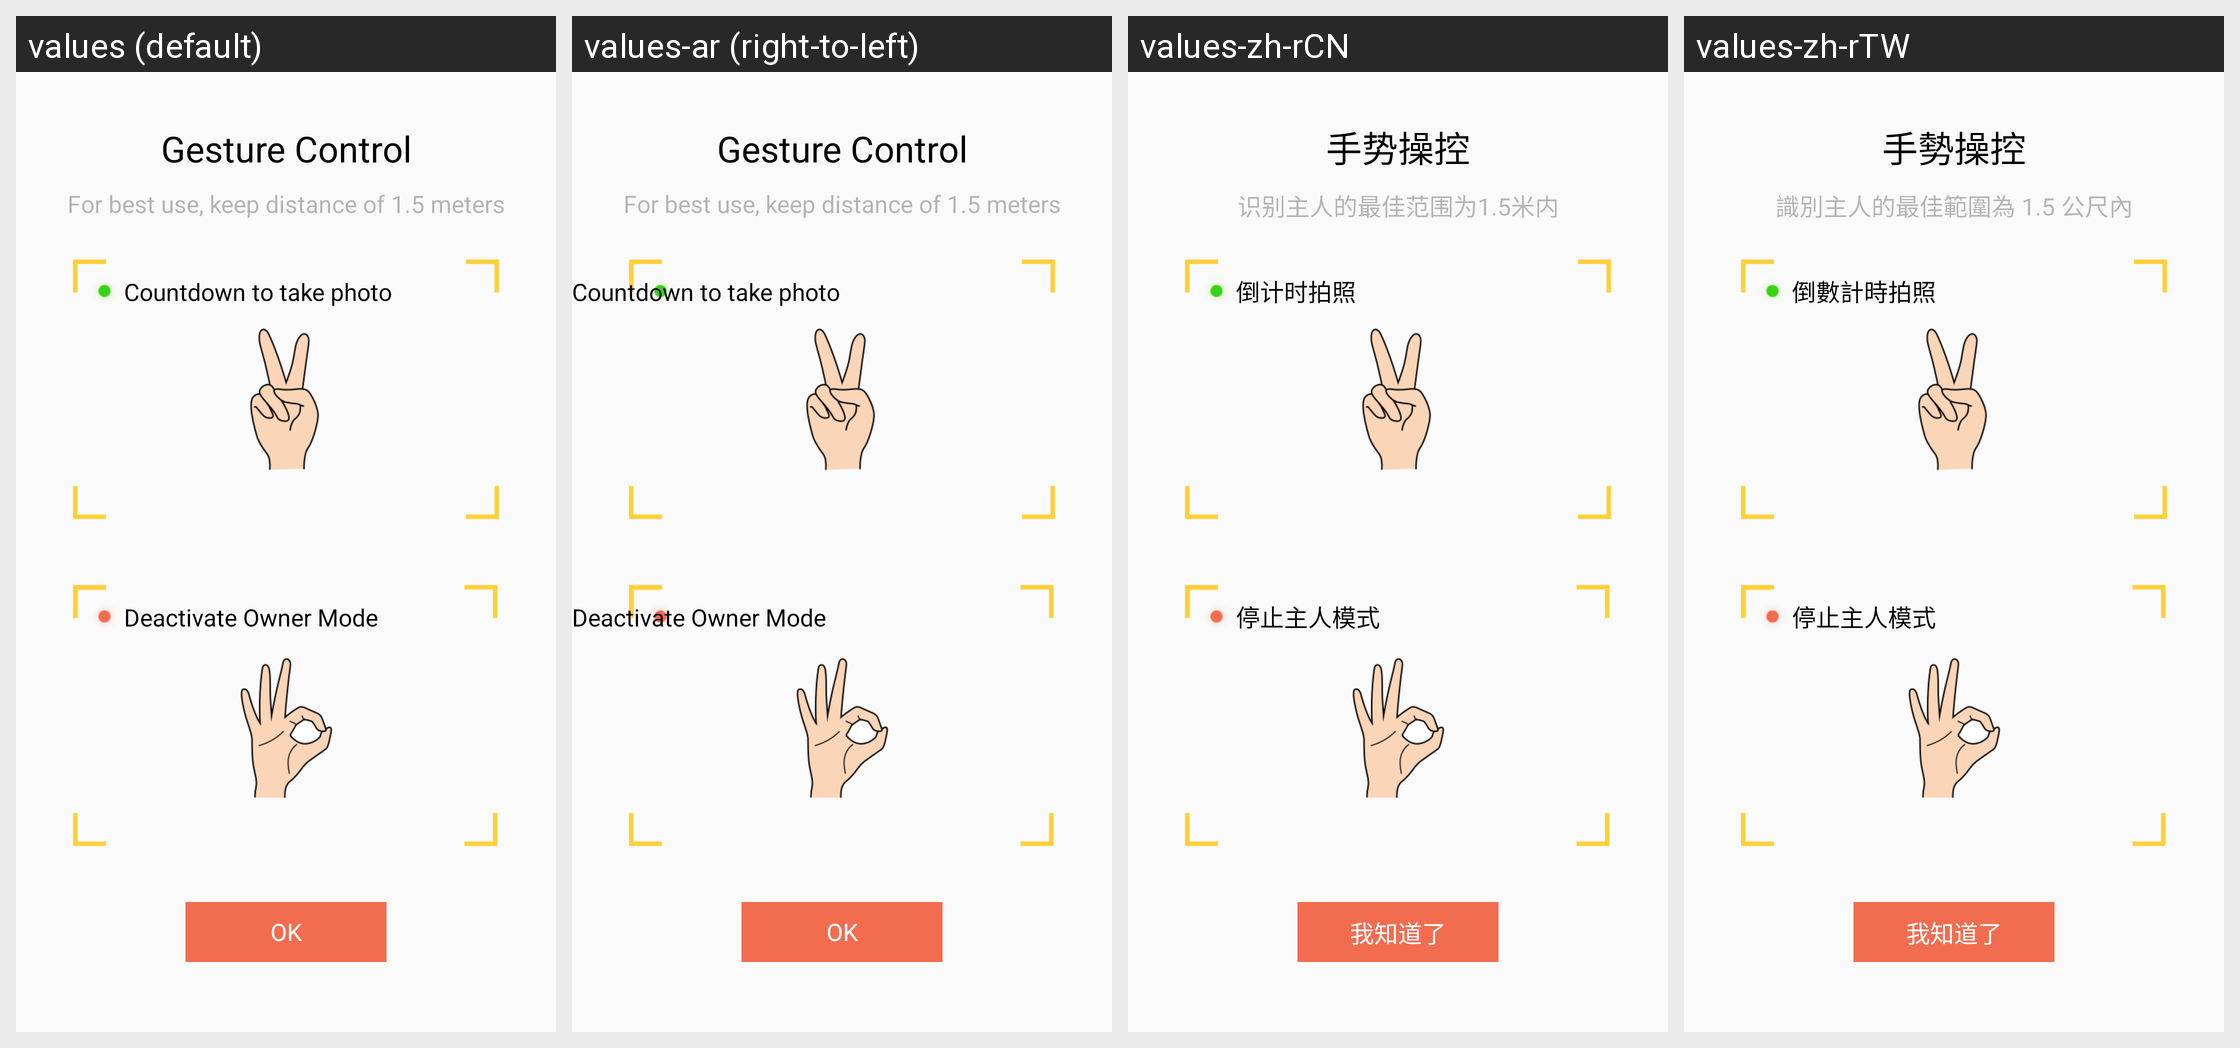

For this localized Android screen grid, give each drawn string resource with its value in every locale shown.
Android screen res/layout/fragment_owner_tutorial_after_page2.xml rendered under 4 locales, left to right: values (default), values-ar (right-to-left), values-zh-rCN, values-zh-rTW. Device: Nexus 5 (rendered at 1080×1920; each locale shown at half size, 540×960, under a caption strip naming it); theme AppTheme.
Other locales in the repository, not shown: values-af, values-bg, values-bn, values-bn-rBD, values-ca, values-cs, values-da, values-de, values-de-rDE, values-el, values-en-rGB, values-es, values-es-rES, values-fa, values-fi, values-fr, values-fr-rFR, values-gu, values-hi, values-hr, values-hu, values-in, values-it, values-it-rIT, values-iw, values-ja, values-ja-rJP, values-kn, values-ko, values-mr, values-ms, values-nb, values-nl, values-nl-rNL, values-pl, values-pt, values-pt-rPT, values-ro, values-ru, values-ru-rRU, values-sk, values-sr, values-sv, values-ta, values-th, values-tl, values-tr, values-uk, values-ur, values-vi, values-zh-rHK.
Strings drawn on this screen, with the default value and each locale's value (text and hints the layout hard-codes, and strings that could not be matched under every locale, appear in the picture but are not listed):

owner_tutorial_page3_txt_title
  values: Gesture Control
  values-ar: Gesture Control  [not translated; the default value is used]
  values-zh-rCN: 手势操控
  values-zh-rTW: 手勢操控

owner_tutorial_page3_txt_hint
  values: For best use, keep distance of 1.5 meters
  values-ar: For best use, keep distance of 1.5 meters  [not translated; the default value is used]
  values-zh-rCN: 识别主人的最佳范围为1.5米内
  values-zh-rTW: 識別主人的最佳範圍為 1.5 公尺內

owner_tutorial_page3_txt_desc1
  values: Countdown to take photo
  values-ar: Countdown to take photo  [not translated; the default value is used]
  values-zh-rCN: 倒计时拍照
  values-zh-rTW: 倒數計時拍照

owner_tutorial_page3_txt_desc2
  values: Deactivate Owner Mode
  values-ar: Deactivate Owner Mode  [not translated; the default value is used]
  values-zh-rCN: 停止主人模式
  values-zh-rTW: 停止主人模式

owner_tutorial_page0_wifi_btn
  values: OK
  values-ar: OK  [not translated; the default value is used]
  values-zh-rCN: 我知道了
  values-zh-rTW: 我知道了
